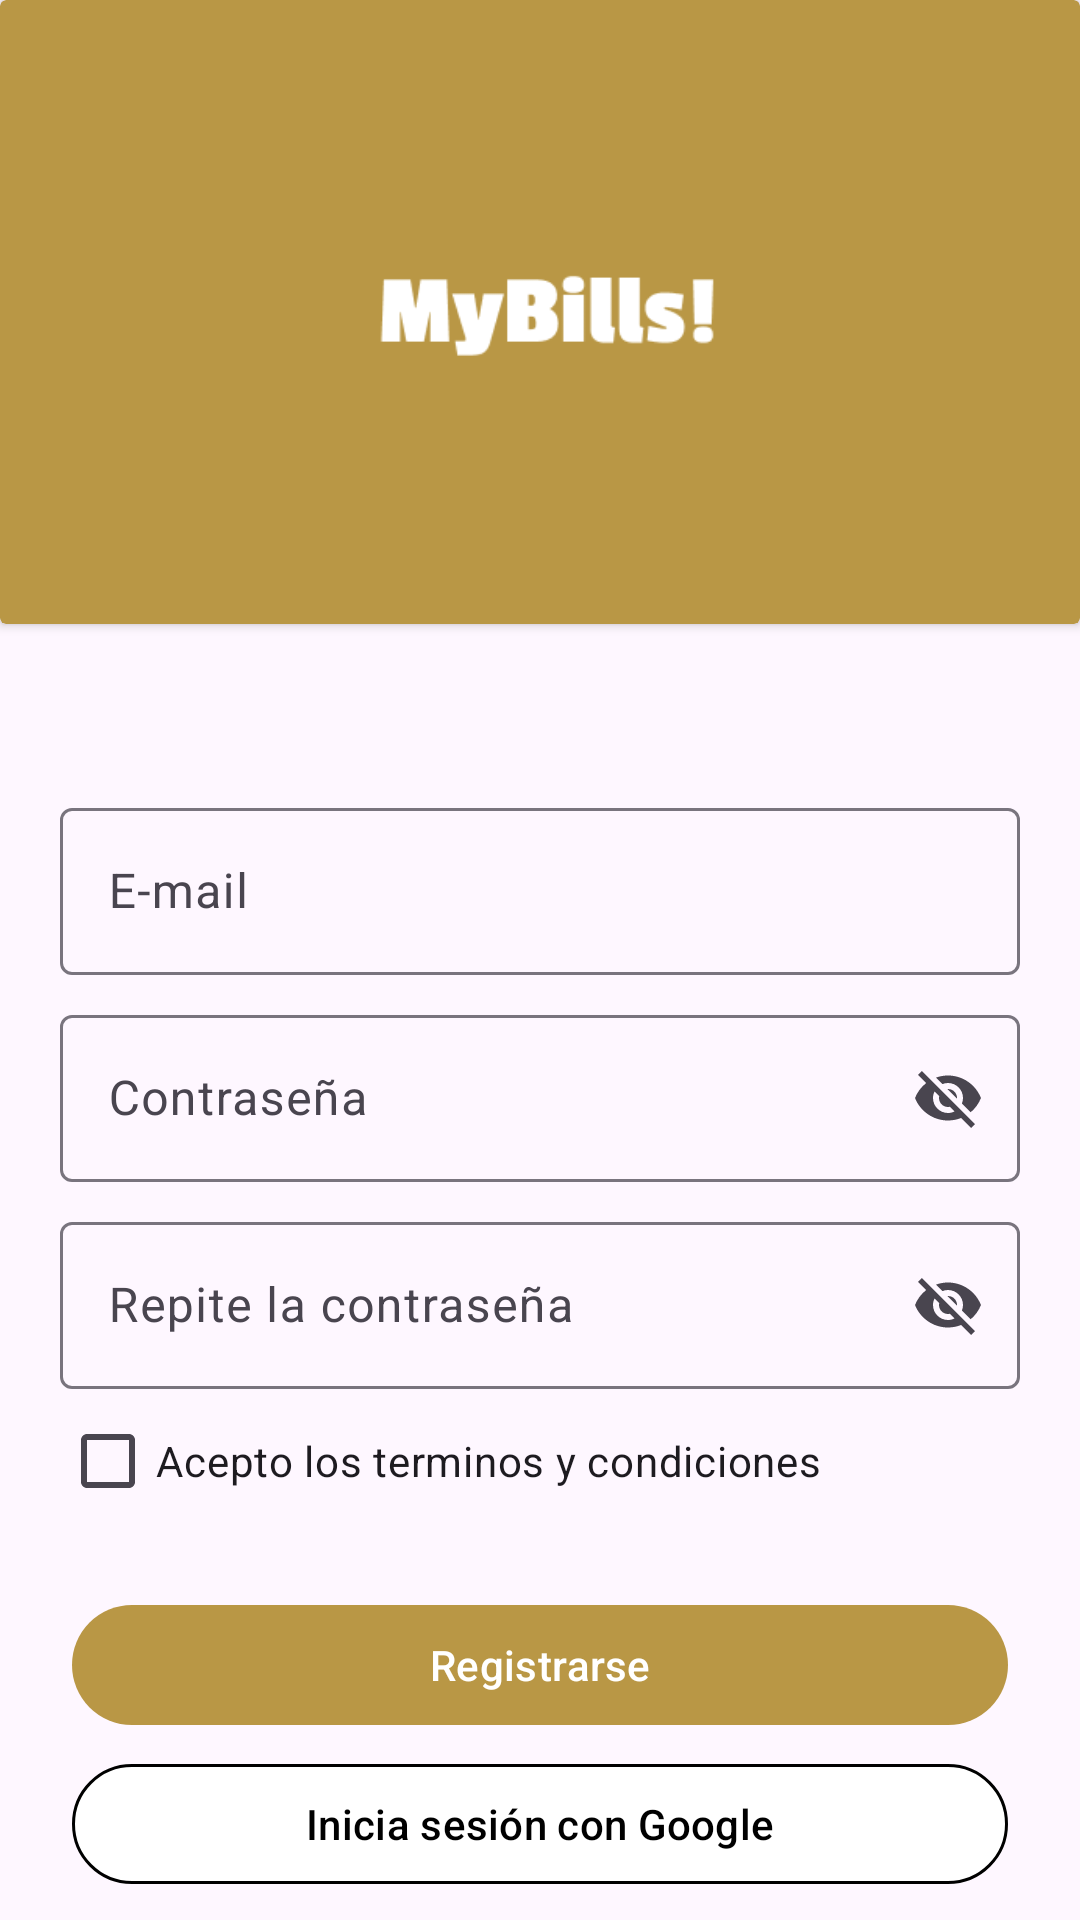

Produce the Android XML layout that renders to this screen, including the resource entries it uses.
<!-- AndroidManifest.xml: application theme Theme.MyBills -->
<!-- res/layout/fragment_sign_up.xml -->
<?xml version="1.0" encoding="utf-8"?>
<androidx.constraintlayout.widget.ConstraintLayout xmlns:android="http://schemas.android.com/apk/res/android"
    xmlns:app="http://schemas.android.com/apk/res-auto"
    xmlns:tools="http://schemas.android.com/tools"
    android:layout_width="match_parent"
    android:layout_height="match_parent"
    tools:context=".auth.fragments.SignUpFragment">

    <androidx.cardview.widget.CardView
        android:id="@+id/cardview"
        android:layout_width="match_parent"
        android:layout_height="0dp"
        android:backgroundTint="@color/goldPrimary"
        app:layout_constraintTop_toTopOf="parent">

        <androidx.appcompat.widget.AppCompatImageView
            android:layout_width="128dp"
            android:layout_height="128dp"
            android:layout_gravity="center"
            android:layout_marginVertical="40dp"
            app:srcCompat="@drawable/color_logo_2"></androidx.appcompat.widget.AppCompatImageView>

    </androidx.cardview.widget.CardView>

    <com.google.android.material.textfield.TextInputLayout
        android:id="@+id/email_il"
        style="@style/authInputs"
        android:layout_width="0dp"
        android:layout_height="wrap_content"
        android:layout_marginHorizontal="20dp"
        android:layout_marginTop="56dp"
        android:hint="@string/emailHint"
        app:layout_constraintEnd_toEndOf="parent"
        app:layout_constraintStart_toStartOf="parent"
        app:layout_constraintTop_toBottomOf="@+id/cardview"
        app:startIconDrawable="@drawable/baseline_person_24">

        <com.google.android.material.textfield.TextInputEditText
            android:id="@+id/email_et"
            android:layout_width="match_parent"
            android:layout_height="match_parent" />

    </com.google.android.material.textfield.TextInputLayout>


    <com.google.android.material.textfield.TextInputLayout
        android:id="@+id/password_il"
        style="@style/authInputs"
        android:layout_marginHorizontal="20dp"
        android:layout_marginTop="8dp"
        android:hint="@string/passwordHint"
        app:endIconMode="password_toggle"
        app:layout_constraintEnd_toEndOf="parent"
        app:layout_constraintStart_toStartOf="parent"
        app:layout_constraintTop_toBottomOf="@id/email_il"
        app:startIconDrawable="@drawable/baseline_lock_24">

        <com.google.android.material.textfield.TextInputEditText
            android:id="@+id/password_et"
            android:layout_width="match_parent"
            android:layout_height="match_parent" />

    </com.google.android.material.textfield.TextInputLayout>

    <com.google.android.material.textfield.TextInputLayout
        android:id="@+id/password_2_il"
        style="@style/authInputs"
        android:layout_width="0dp"
        android:layout_height="wrap_content"
        android:layout_marginHorizontal="20dp"
        android:layout_marginTop="8dp"
        android:hint="@string/repeatPasswordHint"
        app:endIconMode="password_toggle"
        app:layout_constraintEnd_toEndOf="parent"
        app:layout_constraintStart_toStartOf="parent"
        app:layout_constraintTop_toBottomOf="@id/password_il"
        app:startIconDrawable="@drawable/baseline_lock_24">

        <com.google.android.material.textfield.TextInputEditText
            android:id="@+id/password_2_et"
            android:layout_width="match_parent"
            android:layout_height="match_parent" />
    </com.google.android.material.textfield.TextInputLayout>

    <com.google.android.material.checkbox.MaterialCheckBox
        android:id="@+id/terminos_cb"
        android:layout_width="wrap_content"
        android:layout_height="wrap_content"
        android:text="@string/terminos_cb"
        app:layout_constraintStart_toStartOf="@id/email_il"
        app:layout_constraintTop_toBottomOf="@id/password_2_il" />

    <com.google.android.material.button.MaterialButton
        android:id="@+id/signUp_btn"
        android:layout_width="match_parent"
        android:layout_height="0dp"
        android:layout_marginHorizontal="24dp"
        android:layout_marginTop="20dp"
        android:text="@string/signUp_btn"
        app:layout_constraintTop_toBottomOf="@+id/terminos_cb" />

    <com.google.android.material.button.MaterialButton
        android:id="@+id/googleSignIn_btn"
        android:layout_width="match_parent"
        android:layout_height="wrap_content"
        android:layout_marginHorizontal="24dp"
        android:layout_marginTop="5dp"
        android:backgroundTint="@color/white"
        android:drawableLeft="@drawable/googleg_standard_color_18"
        android:paddingHorizontal="40dp"
        android:text="@string/googleSignInBtn"
        android:textColor="@color/black"
        app:layout_constraintEnd_toEndOf="parent"
        app:layout_constraintStart_toStartOf="parent"
        app:layout_constraintTop_toBottomOf="@+id/signUp_btn"
        app:strokeColor="@color/black"
        app:strokeWidth="1dp" />

    <com.google.android.material.textview.MaterialTextView
        android:id="@+id/signInText_tv"
        android:layout_width="wrap_content"
        android:layout_height="wrap_content"
        android:layout_marginTop="10dp"
        android:layout_marginRight="2dp"
        android:text="@string/signInText_tv"
        app:layout_constraintEnd_toStartOf="@+id/signIn_tv"
        app:layout_constraintHorizontal_bias="0.5"
        app:layout_constraintHorizontal_chainStyle="packed"
        app:layout_constraintStart_toStartOf="parent"
        app:layout_constraintTop_toBottomOf="@+id/googleSignIn_btn" />

    <com.google.android.material.textview.MaterialTextView
        android:id="@+id/signIn_tv"
        style="@style/linkAppearance"
        android:layout_marginLeft="2dp"
        android:text="@string/signIn_tv"
        app:layout_constraintEnd_toEndOf="parent"
        app:layout_constraintHorizontal_bias="0.5"
        app:layout_constraintStart_toEndOf="@+id/signInText_tv"
        app:layout_constraintTop_toTopOf="@+id/signInText_tv" />


</androidx.constraintlayout.widget.ConstraintLayout>
<!-- resources referenced by this layout -->
<resources>
  <color name="black">#FF000000</color>
  <color name="goldPrimary">#B99745</color>
  <color name="white">#FFFFFFFF</color>
  <!-- drawable color_logo_2: png bitmap (drawable, 3694 bytes) -->
  <string name="emailHint">E-mail</string>
  <string name="googleSignInBtn">Inicia sesión con Google</string>
  <string name="passwordHint">Contraseña</string>
  <string name="repeatPasswordHint">Repite la contraseña</string>
  <string name="signInText_tv">¿Ya tienes cuenta?</string>
  <string name="signIn_tv">Inicia sesión.</string>
  <string name="signUp_btn">Registrarse</string>
  <string name="terminos_cb">Acepto los terminos y condiciones</string>
  <style name="authInputs">
          <item name="android:layout_width">0dp</item>
          <item name="android:layout_height">wrap_content</item>
      </style>
  <style name="linkAppearance">
          <item name="android:layout_width">wrap_content</item>
          <item name="android:layout_height">wrap_content</item>
          <item name="android:textColor">#001AFF</item>
      </style>
  <style name="Theme.MyBills" parent="Base.Theme.MyBills" />
  <style name="Base.Theme.MyBills" parent="Theme.Material3.DayNight.NoActionBar">
          
          
          <item name="colorPrimary">@color/goldPrimary</item>
          <item name="windowActionBar">false</item>
          <item name="windowNoTitle">true</item>
      </style>
</resources>
